Labelled photos from "Images", an image-classification folder in ih-lab/CNN_Smoothie. The possible labels are: adeno, squam.

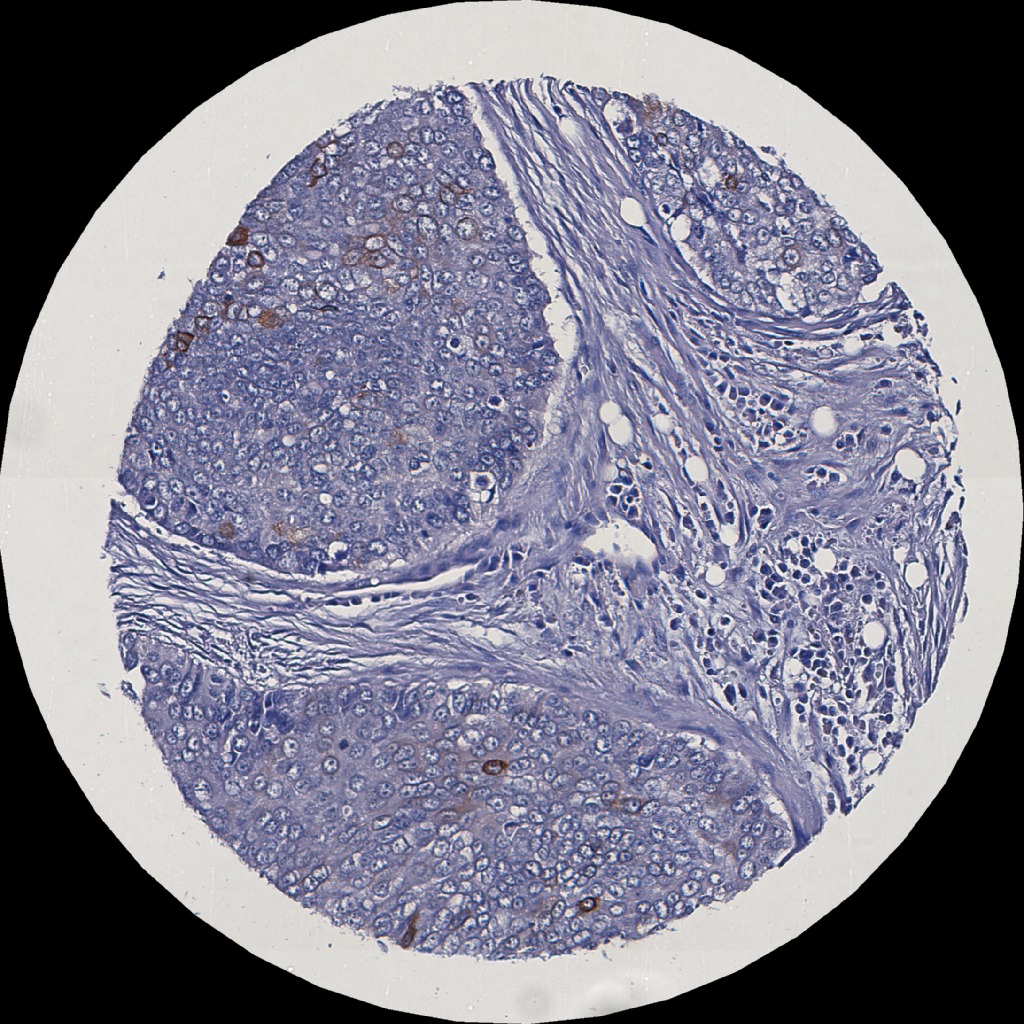
Label: squam

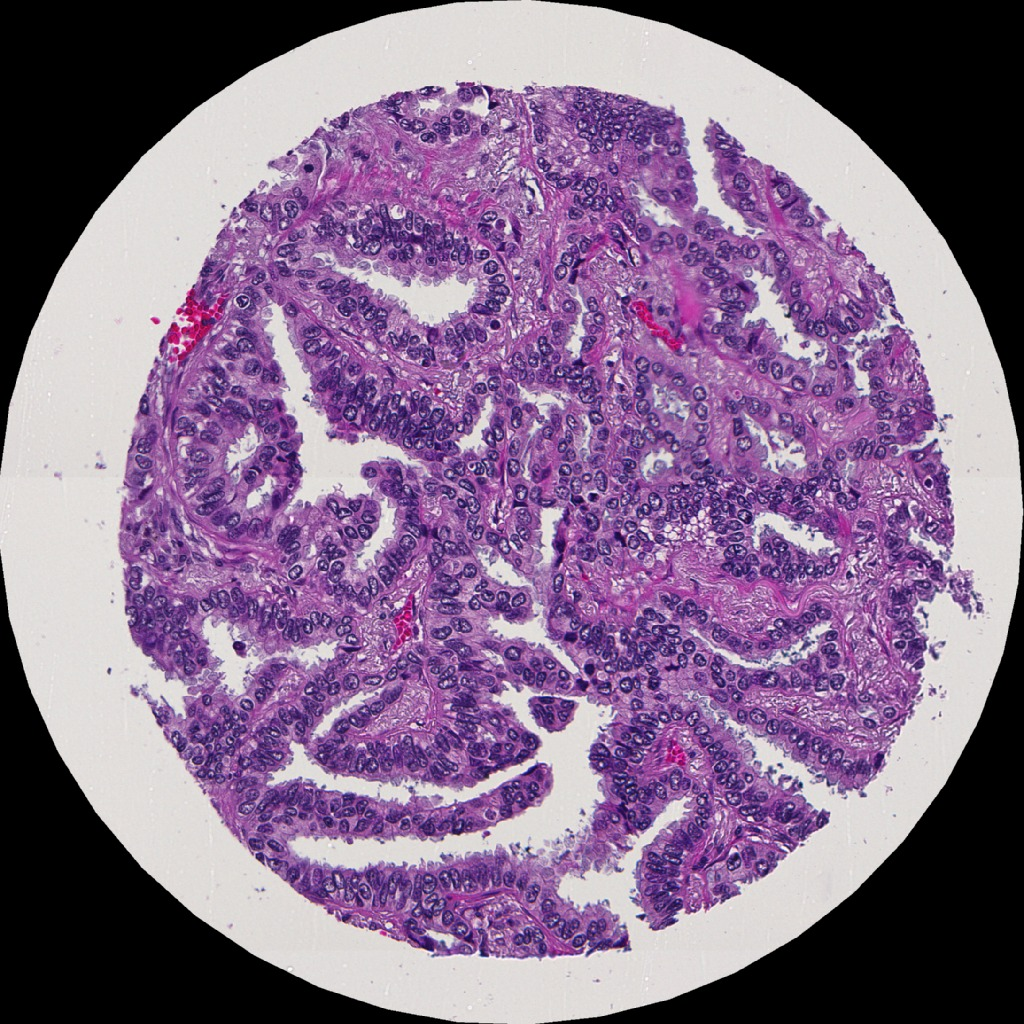
Label: adeno

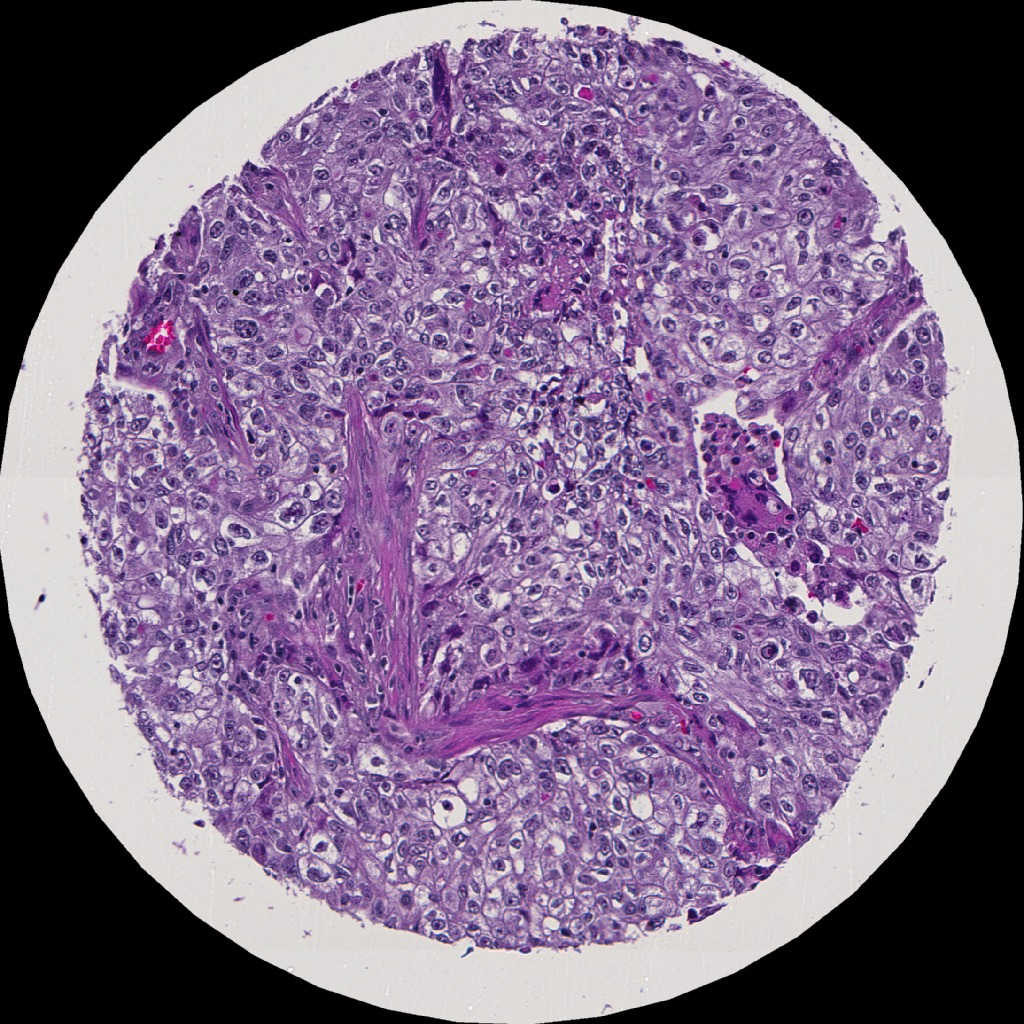
Label: adeno

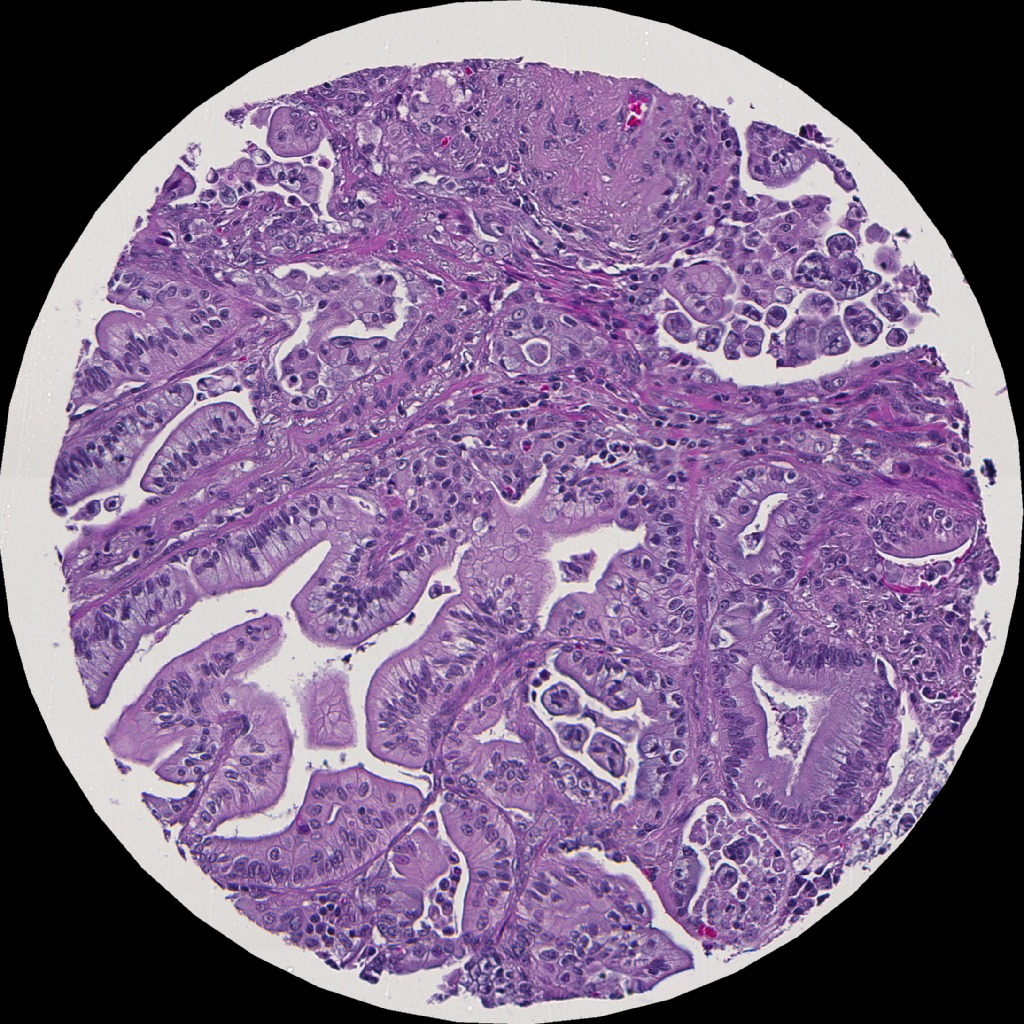
Label: adeno

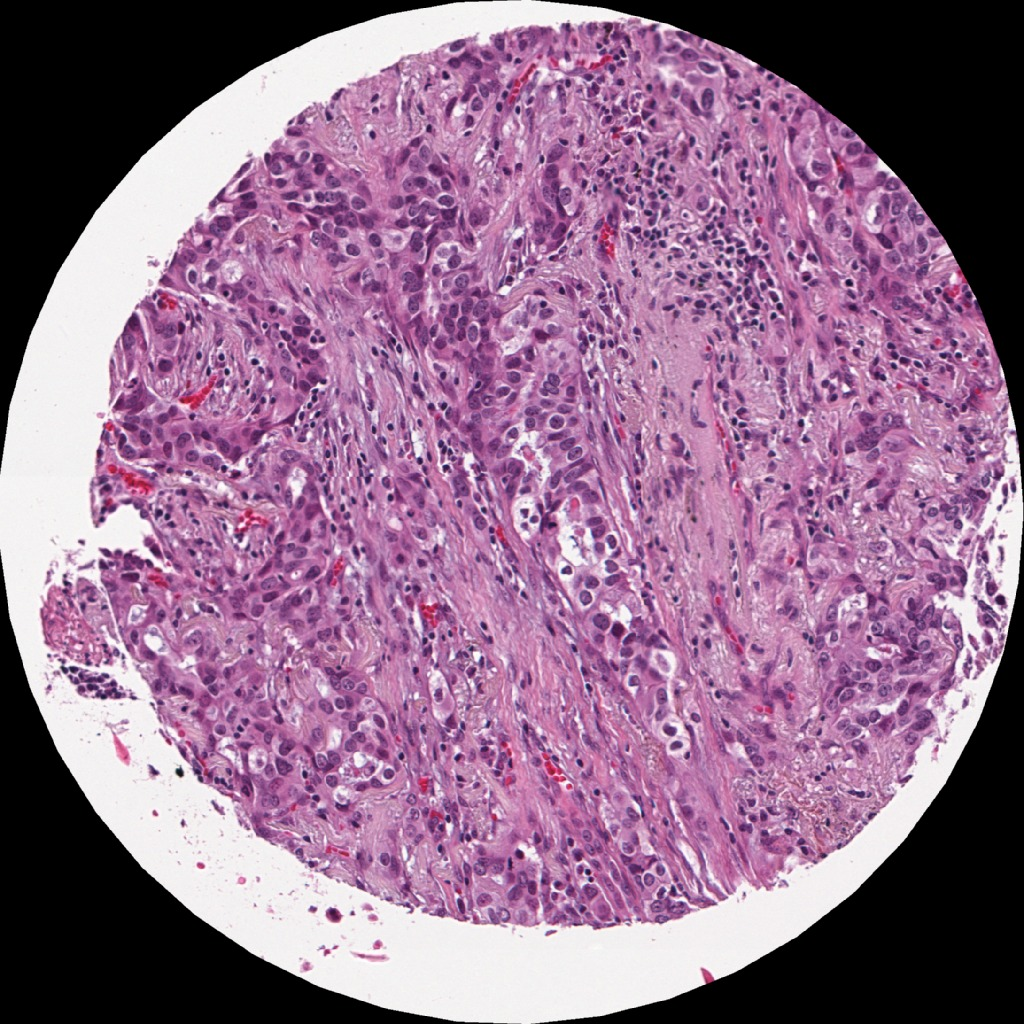
Label: adeno

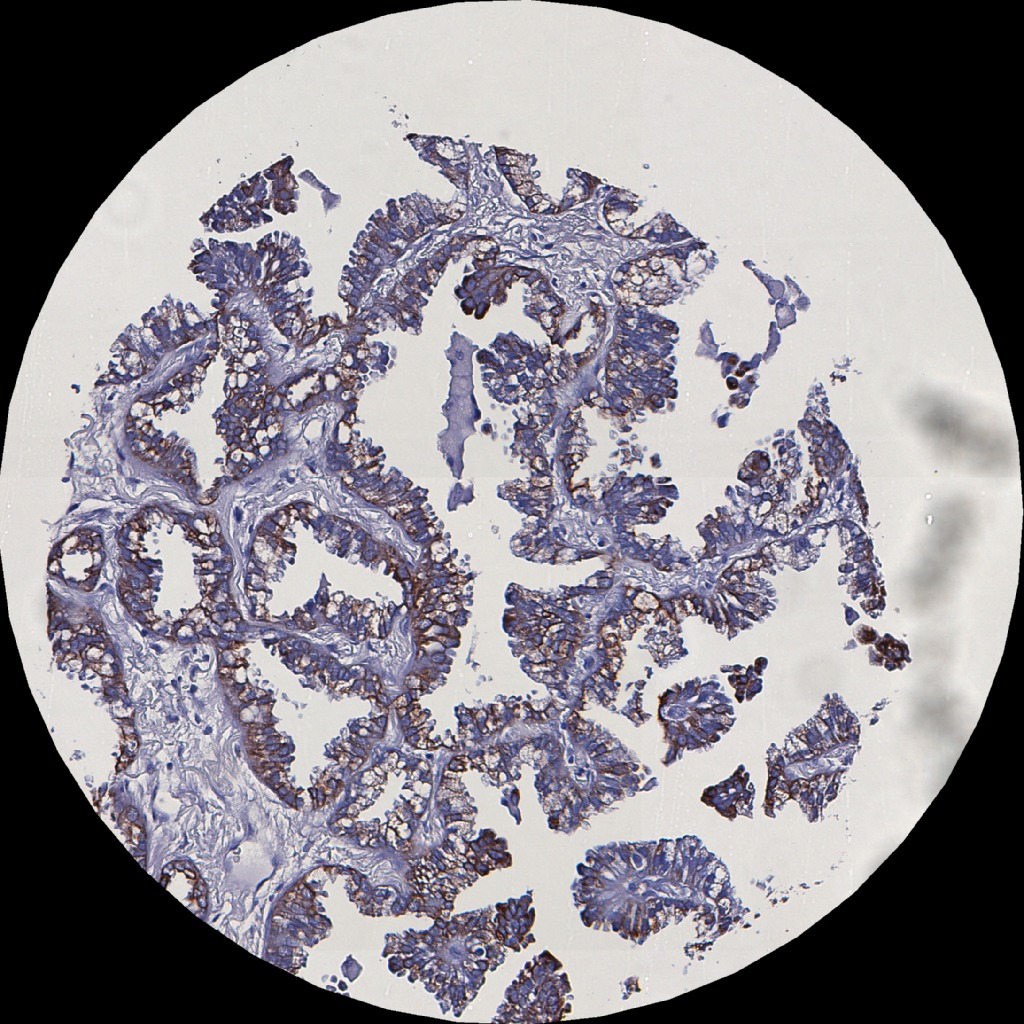
Label: adeno
